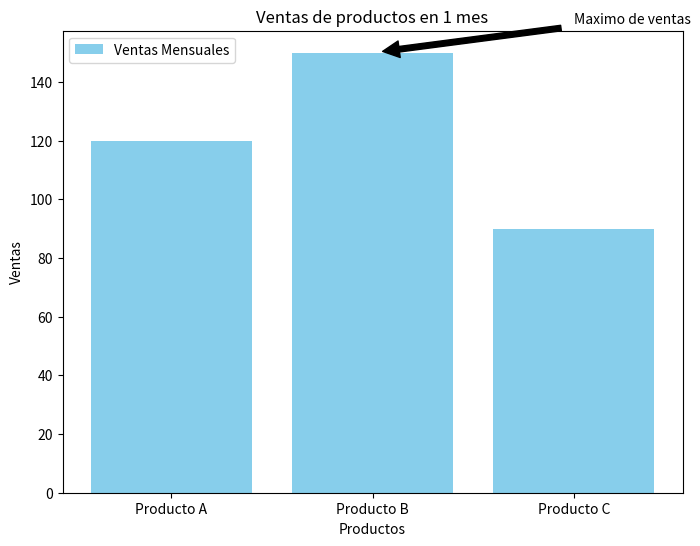

Generate this figure with matplotlib:
import numpy as np
import matplotlib.pyplot as plt

#Configurar el tamaño del grafico

plt.figure(figsize=(8,6))

categories = ['Producto A','Producto B','Producto C']
sales = [120,150,90]

#Anotación con flecha para destacar un punto en especifico
plt.annotate('Maximo de ventas',xy=('Producto B',150),xytext=('Producto C',160),
             arrowprops= dict(facecolor='black',shrink=0.05))


#Creacion del grafico de barras verticales
plt.bar(categories,sales,color='skyblue',label='Ventas Mensuales')
plt.title('Ventas de productos en 1 mes')
plt.xlabel('Productos')
plt.ylabel('Ventas')

plt.legend()
plt.show()
